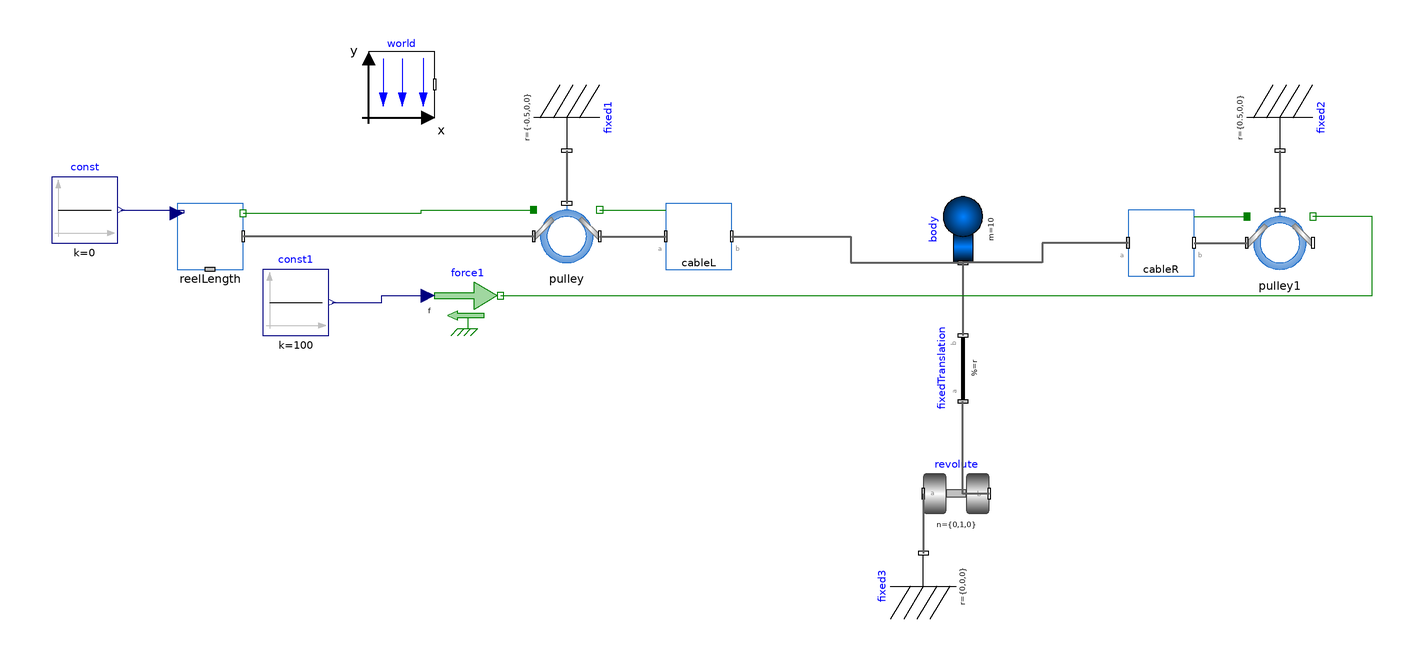

This picture is the connection diagram that the Modelica source below describes through its graphical annotations.

model HoldingPendulum
  inner Modelica.Mechanics.MultiBody.World world(n={0,0,-1})     annotation (
    Placement(transformation(extent={{-118,52},{-98,72}})));
  CablesFlange.Pulley
         pulley(enableFriction=false) annotation (Placement(transformation(extent={{-68,6},{-48,26}})));
  Modelica.Mechanics.MultiBody.Parts.Fixed fixed1(animation=false, r={-0.5,0,0})
                                                                   annotation (
    Placement(transformation(extent = {{-10, -10}, {10, 10}}, rotation = 270, origin={-58,52})));
  CablesFlange.Pulley
         pulley1(enableFriction=false)
                                      annotation (Placement(transformation(extent={{148,4},{168,24}})));
  Modelica.Mechanics.MultiBody.Parts.Fixed fixed2(animation=false, r={0.5,0,0})
                                                                   annotation (
    Placement(transformation(extent = {{-10, -10}, {10, 10}}, rotation = 270, origin={158,52})));
  Modelica.Mechanics.MultiBody.Joints.Revolute revolute(
    n(displayUnit="1") = {0,1,0},
    phi(fixed=true),
    w(fixed=true)) annotation (Placement(transformation(extent={{50,-72},{70,-52}})));
  Modelica.Mechanics.MultiBody.Parts.FixedTranslation fixedTranslation(r={0,0,1}) annotation (Placement(transformation(
        extent={{-10,-10},{10,10}},
        rotation=90,
        origin={62,-24})));
  Modelica.Mechanics.MultiBody.Parts.Body body(r_CM={0,0,0}, m=10) annotation (Placement(transformation(
        extent={{-10,-10},{10,10}},
        rotation=90,
        origin={62,18})));
  Modelica.Mechanics.MultiBody.Parts.Fixed fixed3(animation=false, r={0,0,0})
                                                                   annotation (
    Placement(transformation(extent = {{-10, -10}, {10, 10}}, rotation=90,    origin={50,-90})));
  CablesFlange.CableSpring
              cableL(fix_b=true, v_b_fixed=true)
                                 annotation (Placement(transformation(extent={{-28,6},{-8,26}})));
  CablesFlange.CableSpring cableR(
    fix_a=true,
    fix_b=false,
    s_a_fixed=true,
    v_a_fixed=true) annotation (Placement(transformation(extent={{112,4},{132,24}})));
  Modelica.Blocks.Sources.Constant const(k=0)  annotation (Placement(transformation(extent={{-214,14},{-194,34}})));
  Modelica.Mechanics.Translational.Sources.Force force1
                                                       annotation (Placement(transformation(extent={{-98,-12},{-78,8}})));
  Modelica.Blocks.Sources.Constant const1(k=100)
                                               annotation (Placement(transformation(extent={{-150,-14},{-130,6}})));
  CablesFlange.ReelLength reelLength annotation (Placement(transformation(extent={{-176,6},{-156,26}})));
equation
  connect(fixed1.frame_b,pulley. support) annotation (
    Line(points={{-58,42},{-58,26}},                               color = {95, 95, 95}, thickness = 0.5));
  connect(fixed2.frame_b, pulley1.support) annotation (Line(
      points={{158,42},{158,24}},
      color={95,95,95},
      thickness=0.5));
  connect(revolute.frame_a, fixed3.frame_b) annotation (Line(
      points={{50,-62},{50,-62},{50,-80}},
      color={95,95,95},
      thickness=0.5));
  connect(revolute.frame_b, fixedTranslation.frame_a) annotation (Line(
      points={{70,-62},{62,-62},{62,-34},{62,-34}},
      color={95,95,95},
      thickness=0.5));
  connect(body.frame_a, fixedTranslation.frame_b) annotation (Line(
      points={{62,8},{62,-14}},
      color={95,95,95},
      thickness=0.5));
  connect(pulley.frame_b, cableL.frame_a) annotation (Line(
      points={{-48,16},{-28,16}},
      color={95,95,95},
      thickness=0.5));
  connect(pulley.flange_b, cableL.flange_a) annotation (Line(points={{-48,24},{-28,24}}, color={0,127,0}));
  connect(cableL.frame_b, body.frame_a) annotation (Line(
      points={{-8,16},{28,16},{28,8},{62,8}},
      color={95,95,95},
      thickness=0.5));
  connect(cableR.frame_a, body.frame_a) annotation (Line(
      points={{112,14},{86,14},{86,8},{62,8}},
      color={95,95,95},
      thickness=0.5));
  connect(cableR.flange_b, pulley1.flange_a) annotation (Line(points={{132,22},{148,22}}, color={0,127,0}));
  connect(cableR.frame_b, pulley1.frame_a) annotation (Line(
      points={{132,14},{148,14}},
      color={95,95,95},
      thickness=0.5));
  connect(force1.flange, pulley1.flange_b) annotation (Line(points={{-78,-2},{186,-2},{186,22},{168,22}}, color={0,127,0}));
  connect(const1.y, force1.f) annotation (Line(points={{-129,-4},{-114,-4},{-114,-2},{-100,-2}}, color={0,0,127}));
  connect(reelLength.flange_b, pulley.flange_a) annotation (Line(points={{-156,23},{-102,23},{-102,24},{-68,24}}, color={0,127,0}));
  connect(pulley.frame_a, reelLength.frame_b) annotation (Line(
      points={{-68,16},{-156,16}},
      color={95,95,95},
      thickness=0.5));
  connect(const.y, reelLength.u) annotation (Line(points={{-193,24},{-174,24},{-174,23},{-176,23}}, color={0,0,127}));
  annotation (
    Icon(coordinateSystem(preserveAspectRatio = false)),
    Diagram(coordinateSystem(preserveAspectRatio = false)));
end HoldingPendulum;